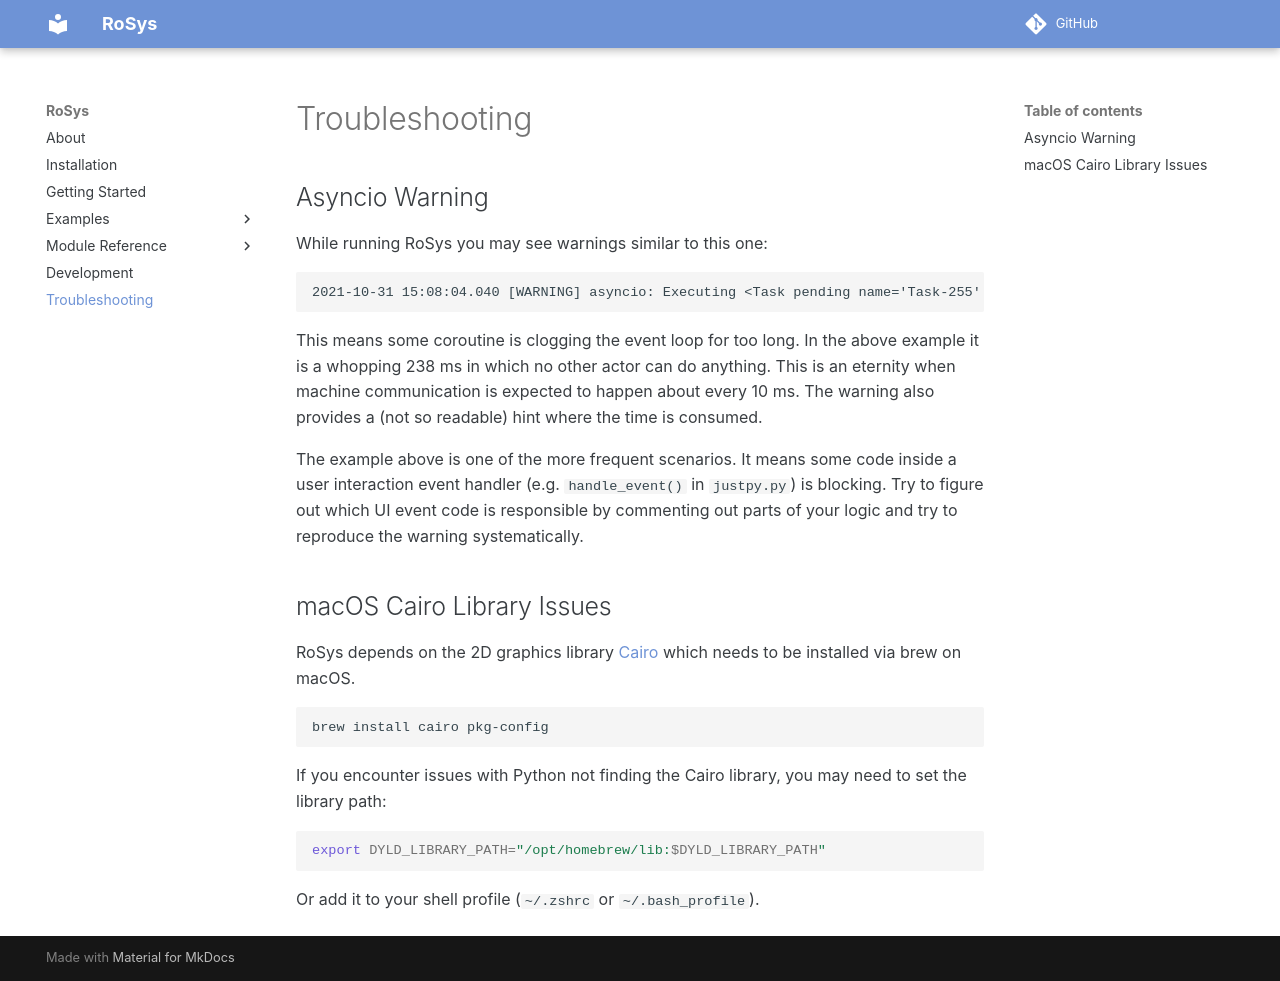

repository: zauberzeug/rosys · page: troubleshooting/index.html · generator: mkdocs

# Troubleshooting

## Asyncio Warning

While running RoSys you may see warnings similar to this one:

```
2021-10-31 15:08:04.040 [WARNING] asyncio: Executing <Task pending name='Task-255' coro=<handle_event() running at /usr/local/lib/python3.9/site-packages/justpy/justpy.py:344> wait_for=<_GatheringFuture pending cb=[<TaskWakeupMethWrapper object at 0x7f7001f8e0>()] created at /usr/local/lib/python3.9/asyncio/tasks.py:705> created at /usr/local/lib/python3.9/site-packages/justpy/justpy.py:261> took 0.238 seconds
```

This means some coroutine is clogging the event loop for too long.
In the above example it is a whopping 238 ms in which no other actor can do anything.
This is an eternity when machine communication is expected to happen about every 10 ms.
The warning also provides a (not so readable) hint where the time is consumed.

The example above is one of the more frequent scenarios.
It means some code inside a user interaction event handler (e.g. `handle_event()` in `justpy.py`) is blocking.
Try to figure out which UI event code is responsible by commenting out parts of your logic and try to reproduce the warning systematically.

## macOS Cairo Library Issues

RoSys depends on the 2D graphics library [Cairo](https://cairographics.org/) which needs to be installed via brew on macOS.

```bash
brew install cairo pkg-config
```

If you encounter issues with Python not finding the Cairo library, you may need to set the library path:

```bash
export DYLD_LIBRARY_PATH="/opt/homebrew/lib:$DYLD_LIBRARY_PATH"
```

Or add it to your shell profile (`~/.zshrc` or `~/.bash_profile`).
